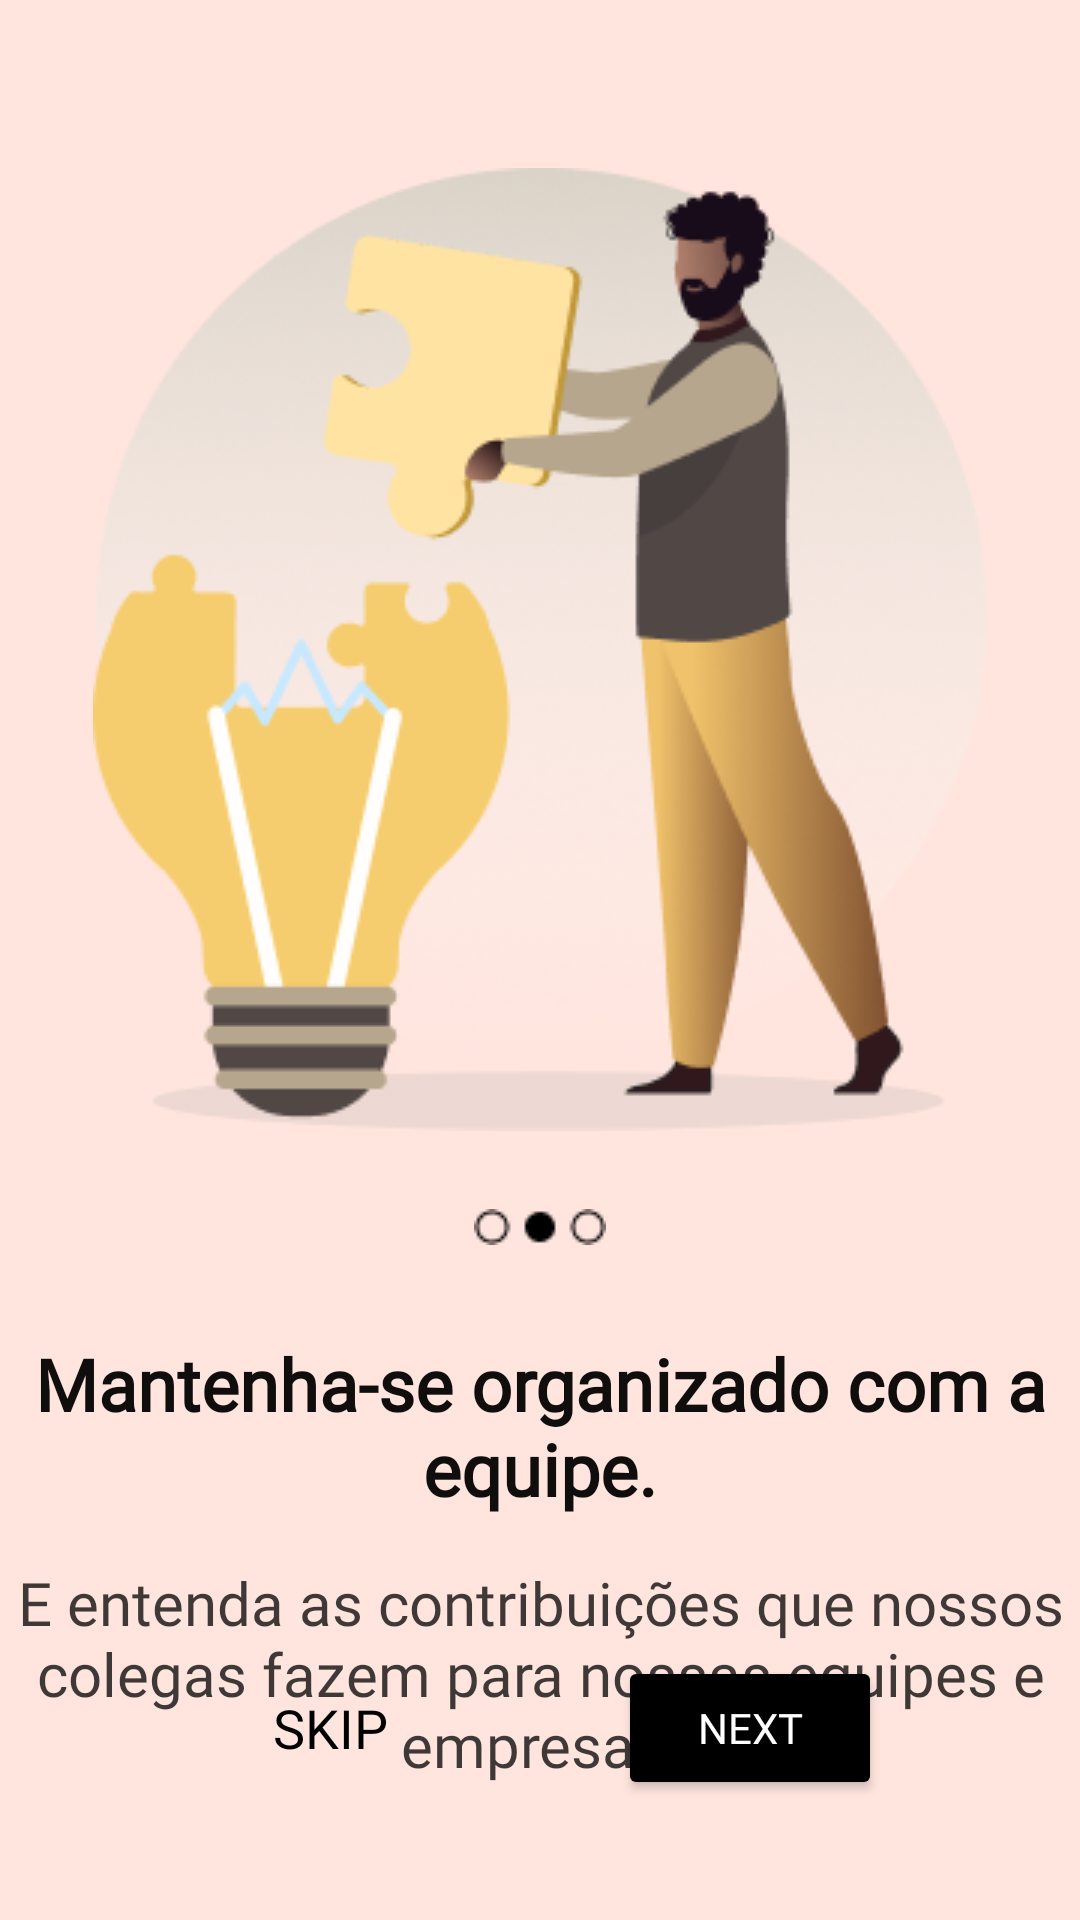

Reconstruct the res/layout file that produces this screen, plus the resources it refers to.
<!-- AndroidManifest.xml: application theme Theme.Challenge2 -->
<!-- res/layout/activity_second.xml -->
<?xml version="1.0" encoding="utf-8"?>
<androidx.constraintlayout.widget.ConstraintLayout xmlns:android="http://schemas.android.com/apk/res/android"
    xmlns:app="http://schemas.android.com/apk/res-auto"
    android:layout_width="match_parent"
    android:layout_height="match_parent"
    android:background="@color/second_background">

    <ImageView
        android:id="@+id/secondImageView"
        android:layout_width="wrap_content"
        android:layout_height="wrap_content"
        android:layout_marginTop="50dp"
        android:layout_marginBottom="10dp"
        android:src="@drawable/second_image_view"
        app:layout_constraintBottom_toTopOf="@+id/guideline2"
        app:layout_constraintEnd_toEndOf="parent"
        app:layout_constraintStart_toStartOf="parent"
        app:layout_constraintTop_toTopOf="parent" />

    <TextView
        android:id="@+id/secondTitleTextView"
        android:layout_width="wrap_content"
        android:layout_height="wrap_content"
        android:layout_marginTop="20dp"
        android:fontFamily="@font/montserrat"
        android:gravity="center"
        android:padding="10dp"
        android:text="@string/second_tittle"
        android:textColor="#F0000000"
        android:textSize="24sp"
        android:textStyle="bold"
        app:layout_constraintEnd_toEndOf="parent"
        app:layout_constraintStart_toStartOf="parent"
        app:layout_constraintTop_toBottomOf="@+id/secondRollImageView" />

    <TextView
        android:id="@+id/secondDescriptionTextView"
        android:layout_width="428dp"
        android:layout_height="wrap_content"
        android:layout_marginStart="10dp"
        android:layout_marginEnd="10dp"
        android:fontFamily="@font/montserrat"
        android:gravity="center"
        android:padding="5dp"
        android:text="@string/second_description"
        android:textColor="#C1000000"
        android:textSize="20sp"
        app:layout_constraintEnd_toEndOf="parent"
        app:layout_constraintStart_toStartOf="parent"
        app:layout_constraintTop_toBottomOf="@+id/secondTitleTextView" />

    <ImageView
        android:id="@+id/secondRollImageView"
        android:layout_width="wrap_content"
        android:layout_height="wrap_content"
        android:layout_marginTop="10dp"
        android:src="@drawable/second_roll_image_view"
        app:layout_constraintEnd_toEndOf="parent"
        app:layout_constraintStart_toStartOf="parent"
        app:layout_constraintTop_toTopOf="@+id/guideline2" />

    <Button
        android:id="@+id/secondNextButton"
        android:layout_width="wrap_content"
        android:layout_height="wrap_content"
        android:layout_marginEnd="66dp"
        android:layout_marginBottom="40dp"
        android:backgroundTint="@color/black"
        android:fontFamily="@font/roboto_medium"
        android:insetTop="2dp"
        android:insetBottom="2dp"
        android:text="@string/next"
        android:textColor="@color/white"
        app:cornerRadius="20dp"
        app:layout_constraintBottom_toBottomOf="parent"
        app:layout_constraintEnd_toEndOf="parent" />

    <Button
        android:id="@+id/secondSkipButton"
        style="@style/Widget.AppCompat.Button.Borderless"
        android:layout_width="wrap_content"
        android:layout_height="wrap_content"
        android:layout_marginStart="66dp"
        android:layout_marginBottom="40dp"
        android:fontFamily="@font/roboto_mono_bold"
        android:text="@string/skip"
        android:textColor="@color/black"
        android:textSize="18sp"
        app:layout_constraintBottom_toBottomOf="parent"
        app:layout_constraintStart_toStartOf="parent" />

    <androidx.constraintlayout.widget.Guideline
        android:id="@+id/guideline2"
        android:layout_width="wrap_content"
        android:layout_height="wrap_content"
        android:orientation="horizontal"
        app:layout_constraintGuide_begin="393dp" />
</androidx.constraintlayout.widget.ConstraintLayout>
<!-- resources referenced by this layout -->
<resources>
  <color name="black">#FF000000</color>
  <color name="second_background">#FFE5DE</color>
  <color name="white">#FFFFFFFF</color>
  <!-- drawable second_image_view: png bitmap (drawable, 67875 bytes) -->
  <!-- drawable second_roll_image_view: png bitmap (drawable, 345 bytes) -->
  <string name="next">next</string>
  <string name="second_description">E entenda as contribuições que nossos colegas fazem para nossas equipes e empresas.</string>
  <string name="second_tittle">Mantenha-se organizado com a equipe.</string>
  <string name="skip">skip</string>
  <style name="Theme.Challenge2" parent="Theme.MaterialComponents.DayNight.NoActionBar">
          
          <item name="colorPrimary">@color/purple_500</item>
          <item name="colorPrimaryVariant">@color/purple_700</item>
          <item name="colorOnPrimary">@color/black</item>
          
          <item name="colorSecondary">@color/teal_200</item>
          <item name="colorSecondaryVariant">@color/teal_700</item>
          <item name="colorOnSecondary">@color/black</item>
          
          <item name="android:statusBarColor" tools:targetApi="l">?attr/colorOnPrimary</item>
          
      </style>
  <color name="purple_500">#FF6200EE</color>
  <color name="purple_700">#FF3700B3</color>
  <color name="teal_200">#FF03DAC5</color>
  <color name="teal_700">#FF018786</color>
</resources>
